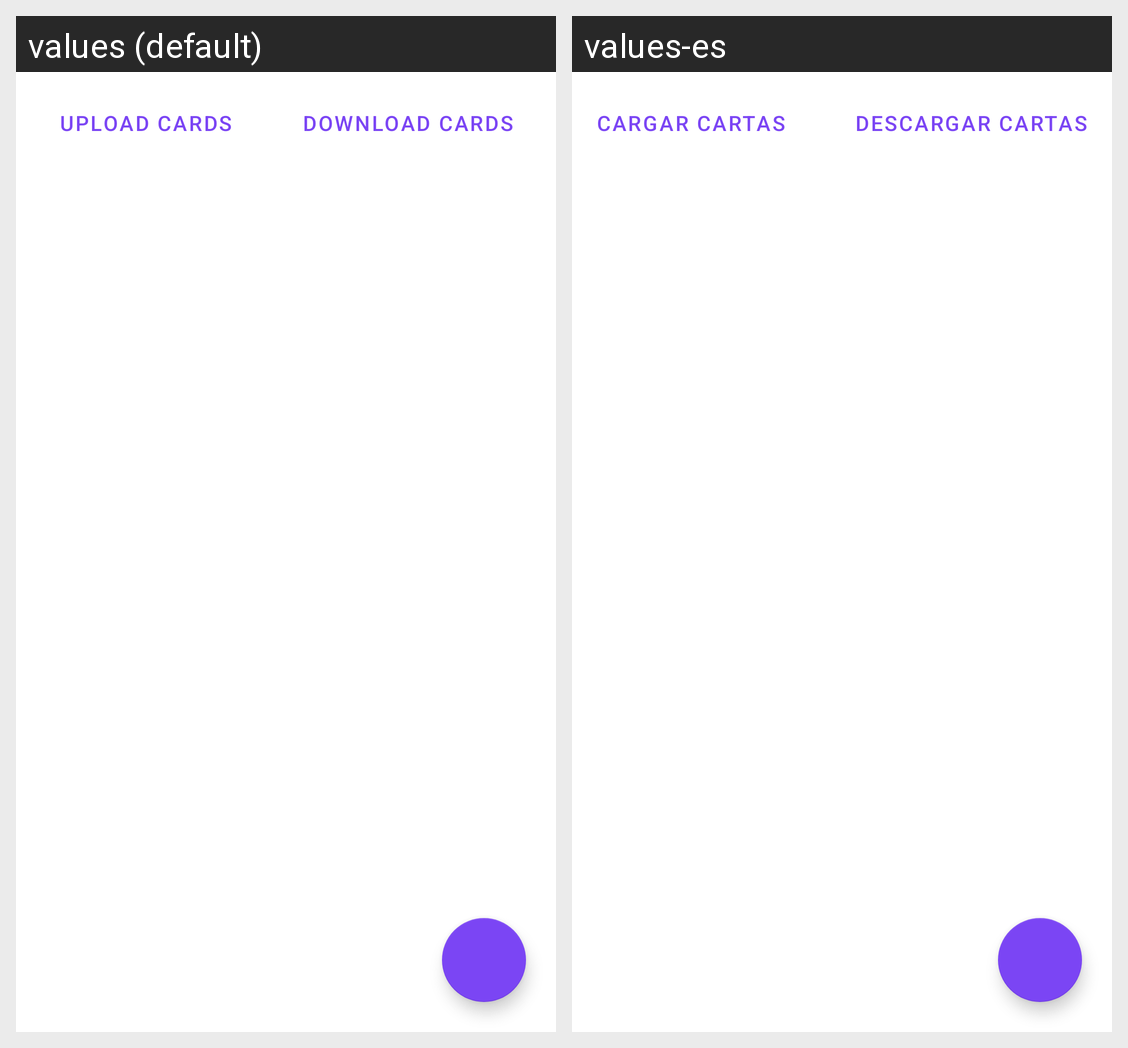

Locale-by-locale string values for the Android screen shown in this grid:
Android screen res/layout/fragment_deck_list.xml rendered under 2 locales, left to right: values (default), values-es. Device: Nexus 5 (rendered at 1080×1920; each locale shown at half size, 540×960, under a caption strip naming it); theme Theme.Cards.
Strings drawn on this screen, with the default value and each locale's value (text and hints the layout hard-codes, and strings that could not be matched under every locale, appear in the picture but are not listed):

upload_cards
  values: Upload cards
  values-es: Cargar cartas

download_cards
  values: Download cards
  values-es: Descargar cartas
